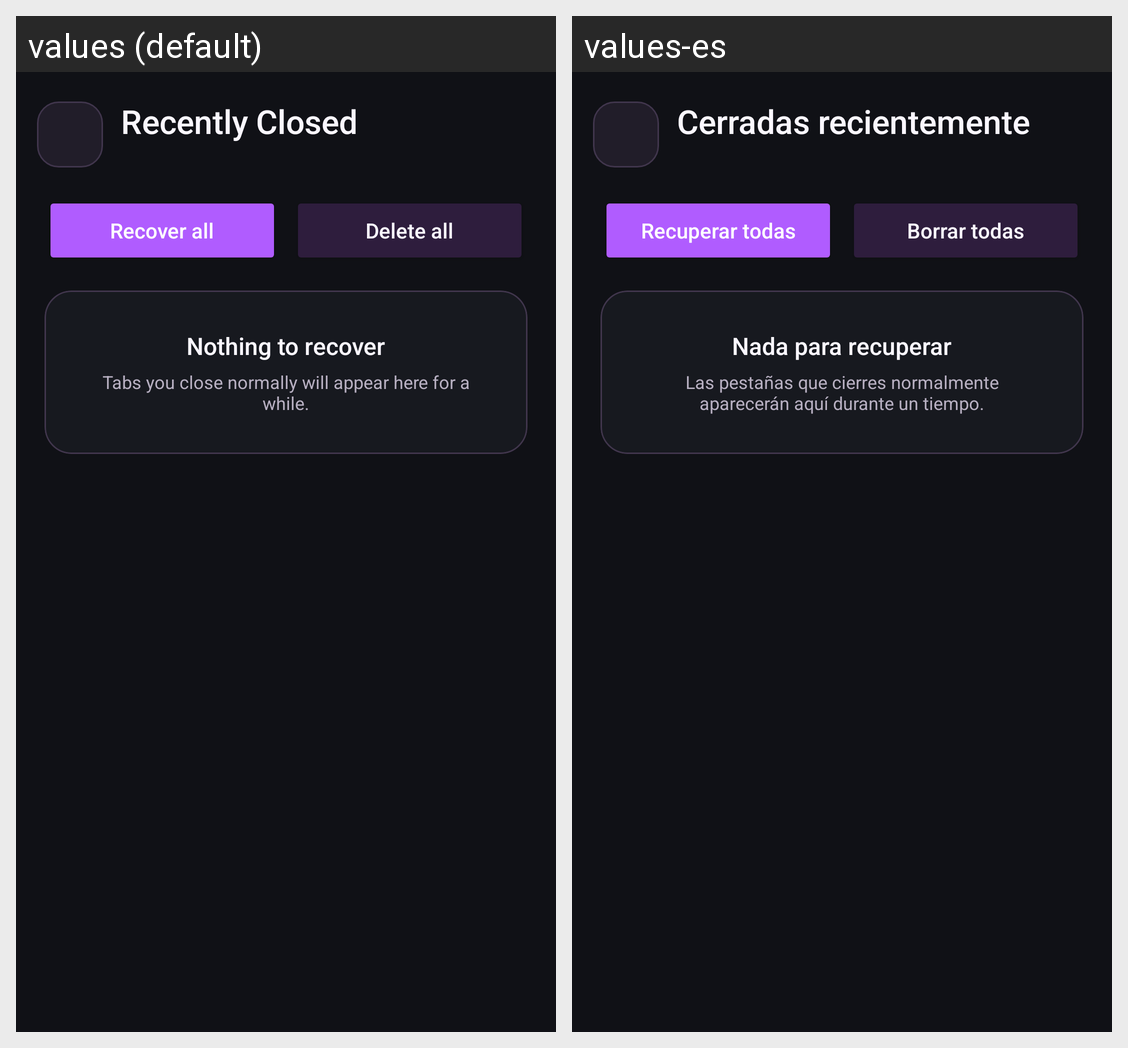

Strings drawn on this Android screen and how each of the app's shown locales translates them:
Android screen res/layout/activity_recently_closed.xml rendered under 2 locales, left to right: values (default), values-es. Device: Nexus 5 (rendered at 1080×1920; each locale shown at half size, 540×960, under a caption strip naming it); theme Theme.VivaldiExternalPlayer.
Strings drawn on this screen, with the default value and each locale's value (text and hints the layout hard-codes, and strings that could not be matched under every locale, appear in the picture but are not listed):

recently_closed_title
  values: Recently Closed
  values-es: Cerradas recientemente

recover_all
  values: Recover all
  values-es: Recuperar todas

delete_all
  values: Delete all
  values-es: Borrar todas

recently_closed_empty_title
  values: Nothing to recover
  values-es: Nada para recuperar

recently_closed_empty_message
  values: Tabs you close normally will appear here for a while.
  values-es: Las pestañas que cierres normalmente aparecerán aquí durante un tiempo.
